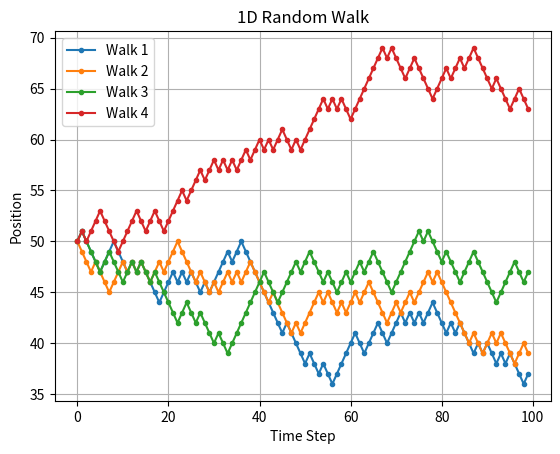

Source code (Python):
import random 
import numpy as np 
import matplotlib.pyplot as plt

N = 100
time_lst = list(range(N))  

def randomWalk():
    pos = 50
    step_lst = [pos]  

    for i in range(1, N):
        if pos == 0:
            pos += 1  
        elif pos == N:
            pos -= 1  
        else:
            pos += random.choice([-1, 1])  
        
        step_lst.append(pos)  
    return step_lst  

x = np.array(time_lst)
y1 = np.array(randomWalk())
y2 = np.array(randomWalk())
y3 = np.array(randomWalk())
y4 = np.array(randomWalk())


plt.plot(x, y1, "o-", markersize=3, label="Walk 1")
plt.plot(x, y2, "o-", markersize=3, label="Walk 2")
plt.plot(x, y3, "o-", markersize=3, label="Walk 3")
plt.plot(x, y4, "o-", markersize=3, label="Walk 4")

plt.xlabel("Time Step")
plt.ylabel("Position")
plt.title("1D Random Walk")
plt.grid()
plt.legend()
plt.show()
